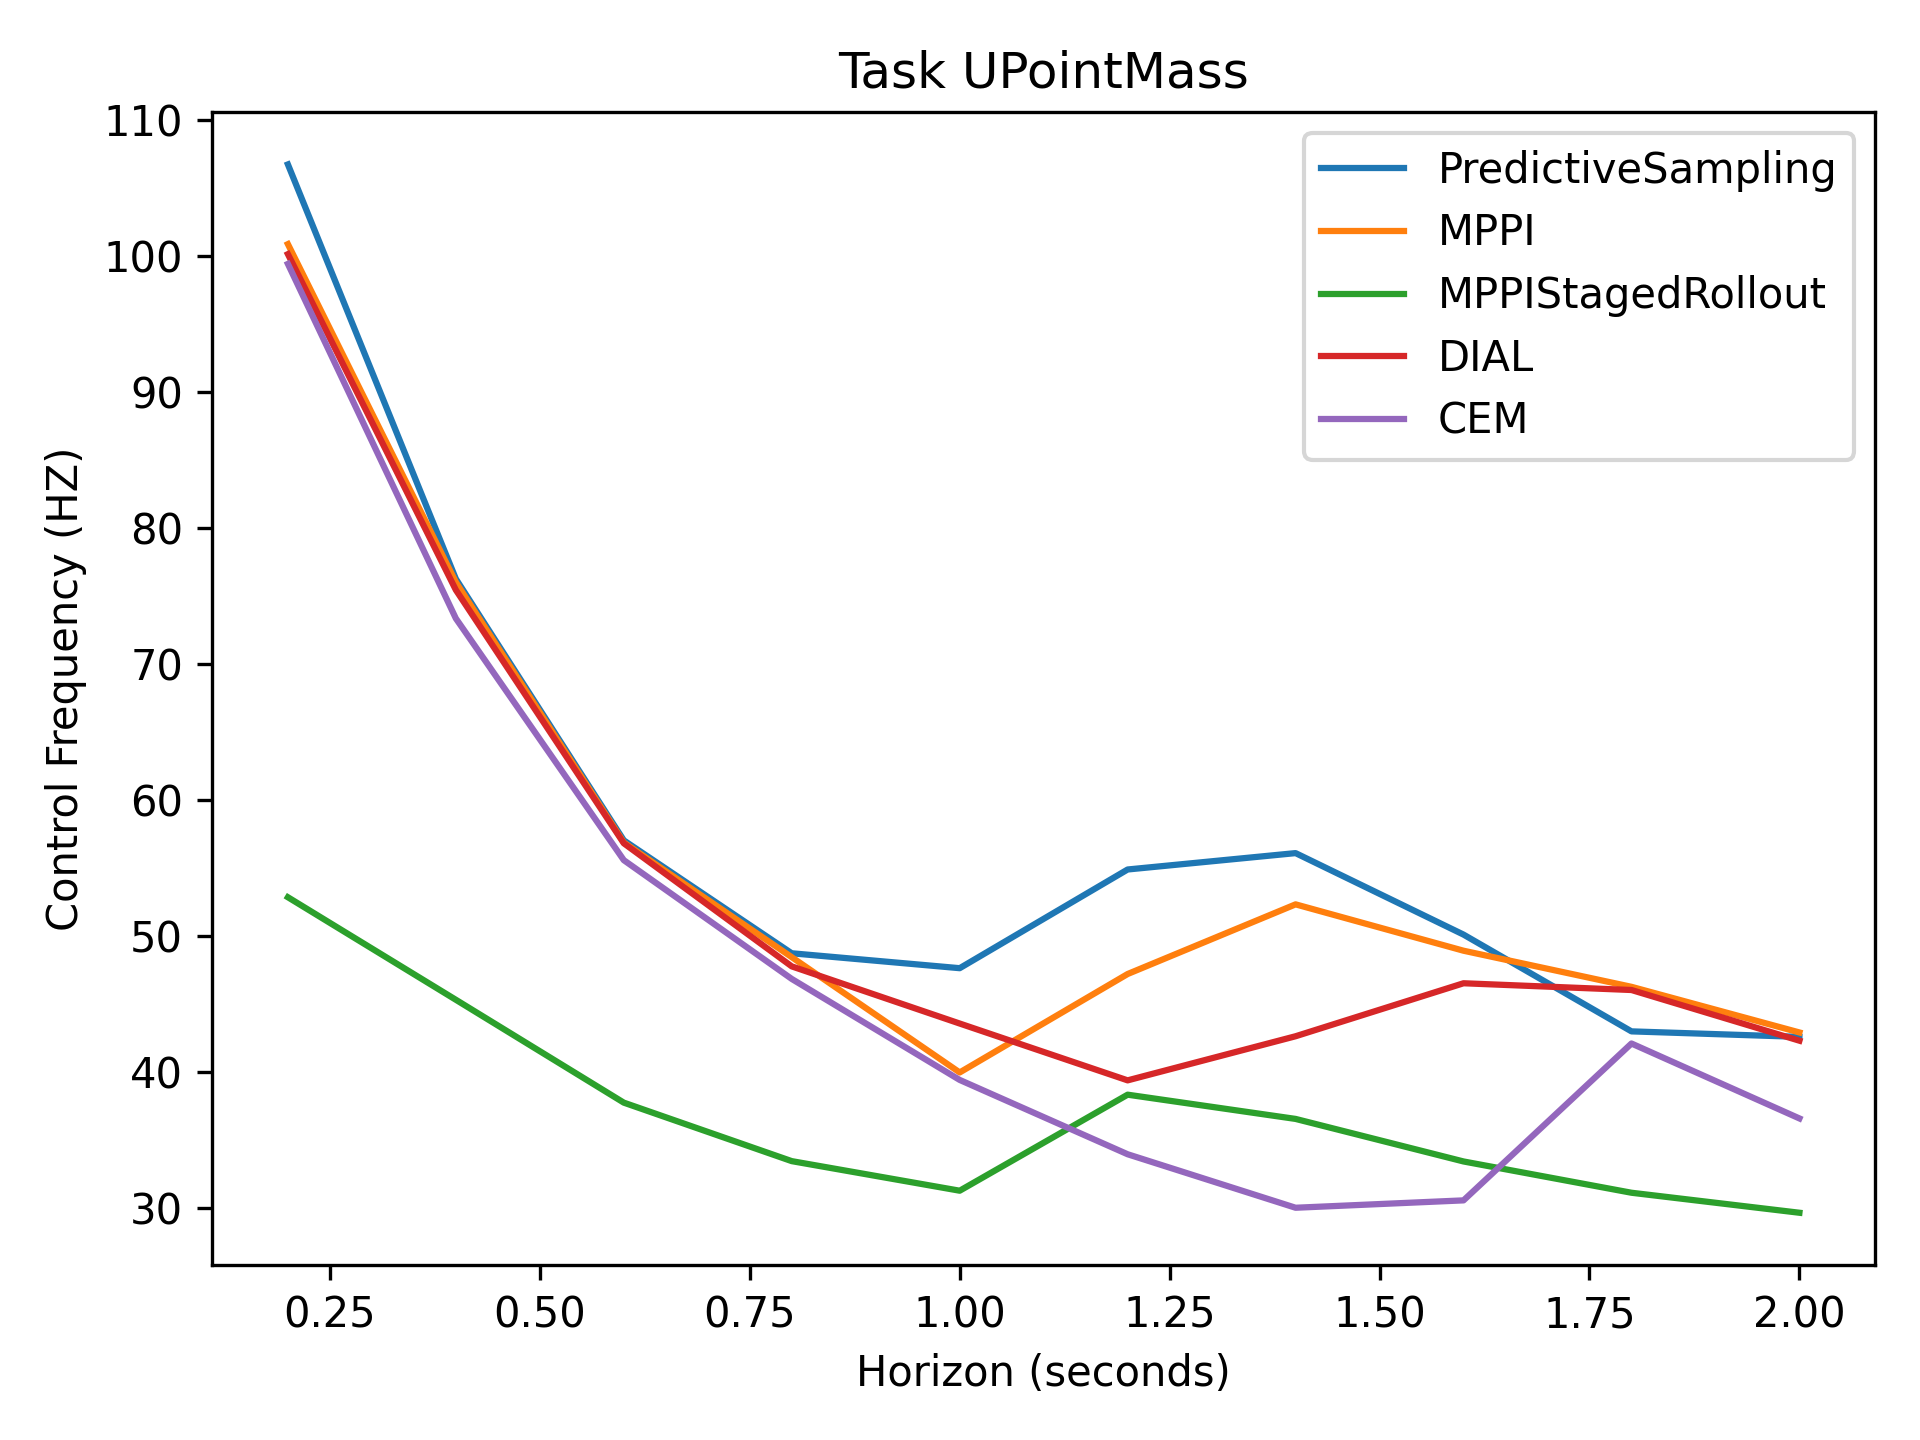

The data file committed next to this chart (first rows):
1.07e+02, 7.63e+01, 5.70e+01, 4.87e+01, 4.77e+01, 5.49e+01, 5.61e+01, 5.01e+01, 4.30e+01, 4.26e+01
1.01e+02, 7.60e+01, 5.69e+01, 4.85e+01, 4.00e+01, 4.72e+01, 5.23e+01, 4.89e+01, 4.63e+01, 4.29e+01
5.29e+01, 4.53e+01, 3.78e+01, 3.35e+01, 3.13e+01, 3.84e+01, 3.66e+01, 3.34e+01, 3.11e+01, 2.97e+01
1.00e+02, 7.55e+01, 5.68e+01, 4.78e+01, 4.36e+01, 3.94e+01, 4.26e+01, 4.65e+01, 4.60e+01, 4.23e+01
9.94e+01, 7.34e+01, 5.56e+01, 4.69e+01, 3.94e+01, 3.40e+01, 3.00e+01, 3.06e+01, 4.21e+01, 3.66e+01
